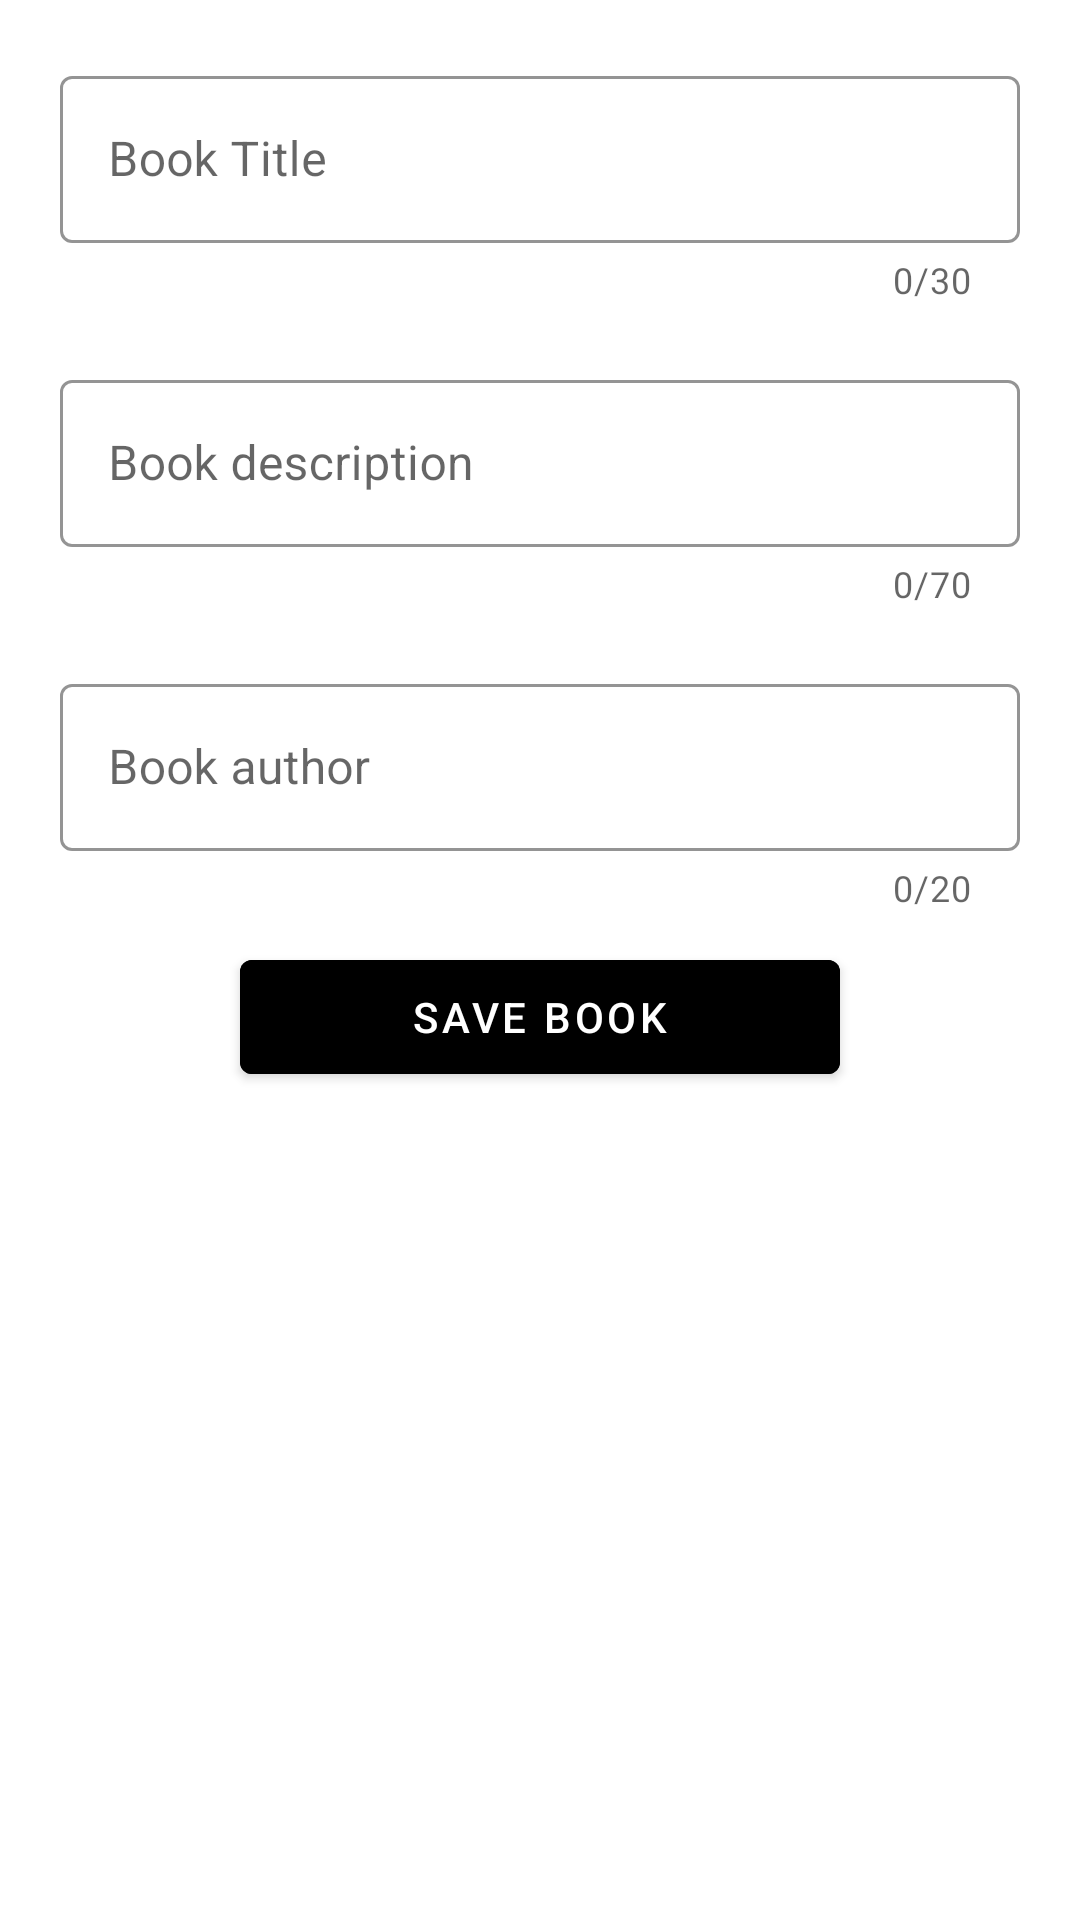

This screen was rendered from an Android layout file. Write that file and the resources it references.
<!-- AndroidManifest.xml: application theme AppTheme -->
<!-- res/layout/activity_add_book.xml -->
<?xml version="1.0" encoding="utf-8"?>
<androidx.coordinatorlayout.widget.CoordinatorLayout xmlns:android="http://schemas.android.com/apk/res/android"
    xmlns:app="http://schemas.android.com/apk/res-auto"
    xmlns:tools="http://schemas.android.com/tools"
    android:layout_width="match_parent"
    android:id="@+id/snackbar_parent"
    android:layout_height="match_parent">

<LinearLayout
    android:layout_width="match_parent"
    android:orientation="vertical"
    android:layout_marginTop="15dp"
    android:layout_margin="10dp"
    android:id="@+id/add_layout"
    android:layout_height="match_parent"
    tools:context=".bookJournal.ui.AddBook">
    <com.google.android.material.textfield.TextInputLayout
        android:layout_width="match_parent"
        android:layout_height="wrap_content"
        android:layout_margin="10dp"
        app:endIconMode="clear_text"
        app:boxBackgroundColor="@android:color/white"
        app:counterEnabled="true"
        app:counterMaxLength="30"
        android:id="@+id/bookName"
        app:boxStrokeColor="@android:color/black"
        android:hint="@string/book_name"
        style="@style/Widget.MaterialComponents.TextInputLayout.OutlinedBox">
        <com.google.android.material.textfield.TextInputEditText
            android:layout_width="match_parent"
            android:layout_height="wrap_content"
            android:inputType="text"/>
    </com.google.android.material.textfield.TextInputLayout>
   <com.google.android.material.textfield.TextInputLayout
       android:layout_width="match_parent"
       android:layout_height="wrap_content"
       android:layout_margin="10dp"
       app:endIconMode="clear_text"
       app:boxBackgroundColor="@android:color/white"
       app:counterEnabled="true"
       app:counterMaxLength="70"
       android:id="@+id/bookDesc"
       app:boxStrokeColor="@android:color/black"
       android:hint="@string/book_description"
       style="@style/Widget.MaterialComponents.TextInputLayout.OutlinedBox">
       <com.google.android.material.textfield.TextInputEditText
           android:layout_width="match_parent"
           android:layout_height="wrap_content"
           android:inputType="text"/>
   </com.google.android.material.textfield.TextInputLayout>
    <com.google.android.material.textfield.TextInputLayout
        android:layout_width="match_parent"
        android:layout_height="wrap_content"
        android:layout_margin="10dp"
        app:endIconMode="clear_text"
        app:boxBackgroundColor="@android:color/white"
        app:counterEnabled="true"
        app:counterMaxLength="20"
        android:id="@+id/bookAuthor"
        app:boxStrokeColor="@android:color/black"
        android:hint="@string/book_author"
        style="@style/Widget.MaterialComponents.TextInputLayout.OutlinedBox">
        <com.google.android.material.textfield.TextInputEditText
            android:layout_width="match_parent"
            android:layout_height="wrap_content"
            android:inputType="text"/>
    </com.google.android.material.textfield.TextInputLayout>
    <com.google.android.material.button.MaterialButton
        android:layout_width="200dp"
        android:layout_height="50dp"
        android:layout_gravity="center_horizontal"
        android:id="@+id/add_book"
        android:text="@string/add_book"
        android:backgroundTint="@android:color/black"/>
</LinearLayout>
</androidx.coordinatorlayout.widget.CoordinatorLayout>
<!-- resources referenced by this layout -->
<resources>
  <string name="add_book">save book</string>
  <string name="book_author">Book author</string>
  <string name="book_description">Book description</string>
  <string name="book_name">Book Title</string>
  <style name="AppTheme" parent="Theme.MaterialComponents.Light.DarkActionBar">
          
          <item name="colorPrimary">@color/colorPrimary</item>
          <item name="colorPrimaryDark">@color/colorPrimaryDark</item>
          <item name="colorAccent">@color/colorAccent</item>
         <item name="android:windowLightStatusBar">false</item>
          <item name="android:windowAnimationStyle">@style/CustomActivityTransition</item>
  
      </style>
  <color name="colorPrimary">#000000</color>
  <color name="colorPrimaryDark">#000000</color>
  <color name="colorAccent">#000000</color>
  <style name="CustomActivityTransition" parent="@android:style/Animation.Activity">
      <item name="android:activityOpenEnterAnimation">@anim/slide_in_right</item>
      <item name="android:activityOpenExitAnimation">@anim/slide_out_left</item>
      <item name="android:activityCloseEnterAnimation">@anim/slide_in_left</item>
      <item name="android:activityCloseExitAnimation">@anim/slide_out</item>
  </style>
</resources>
